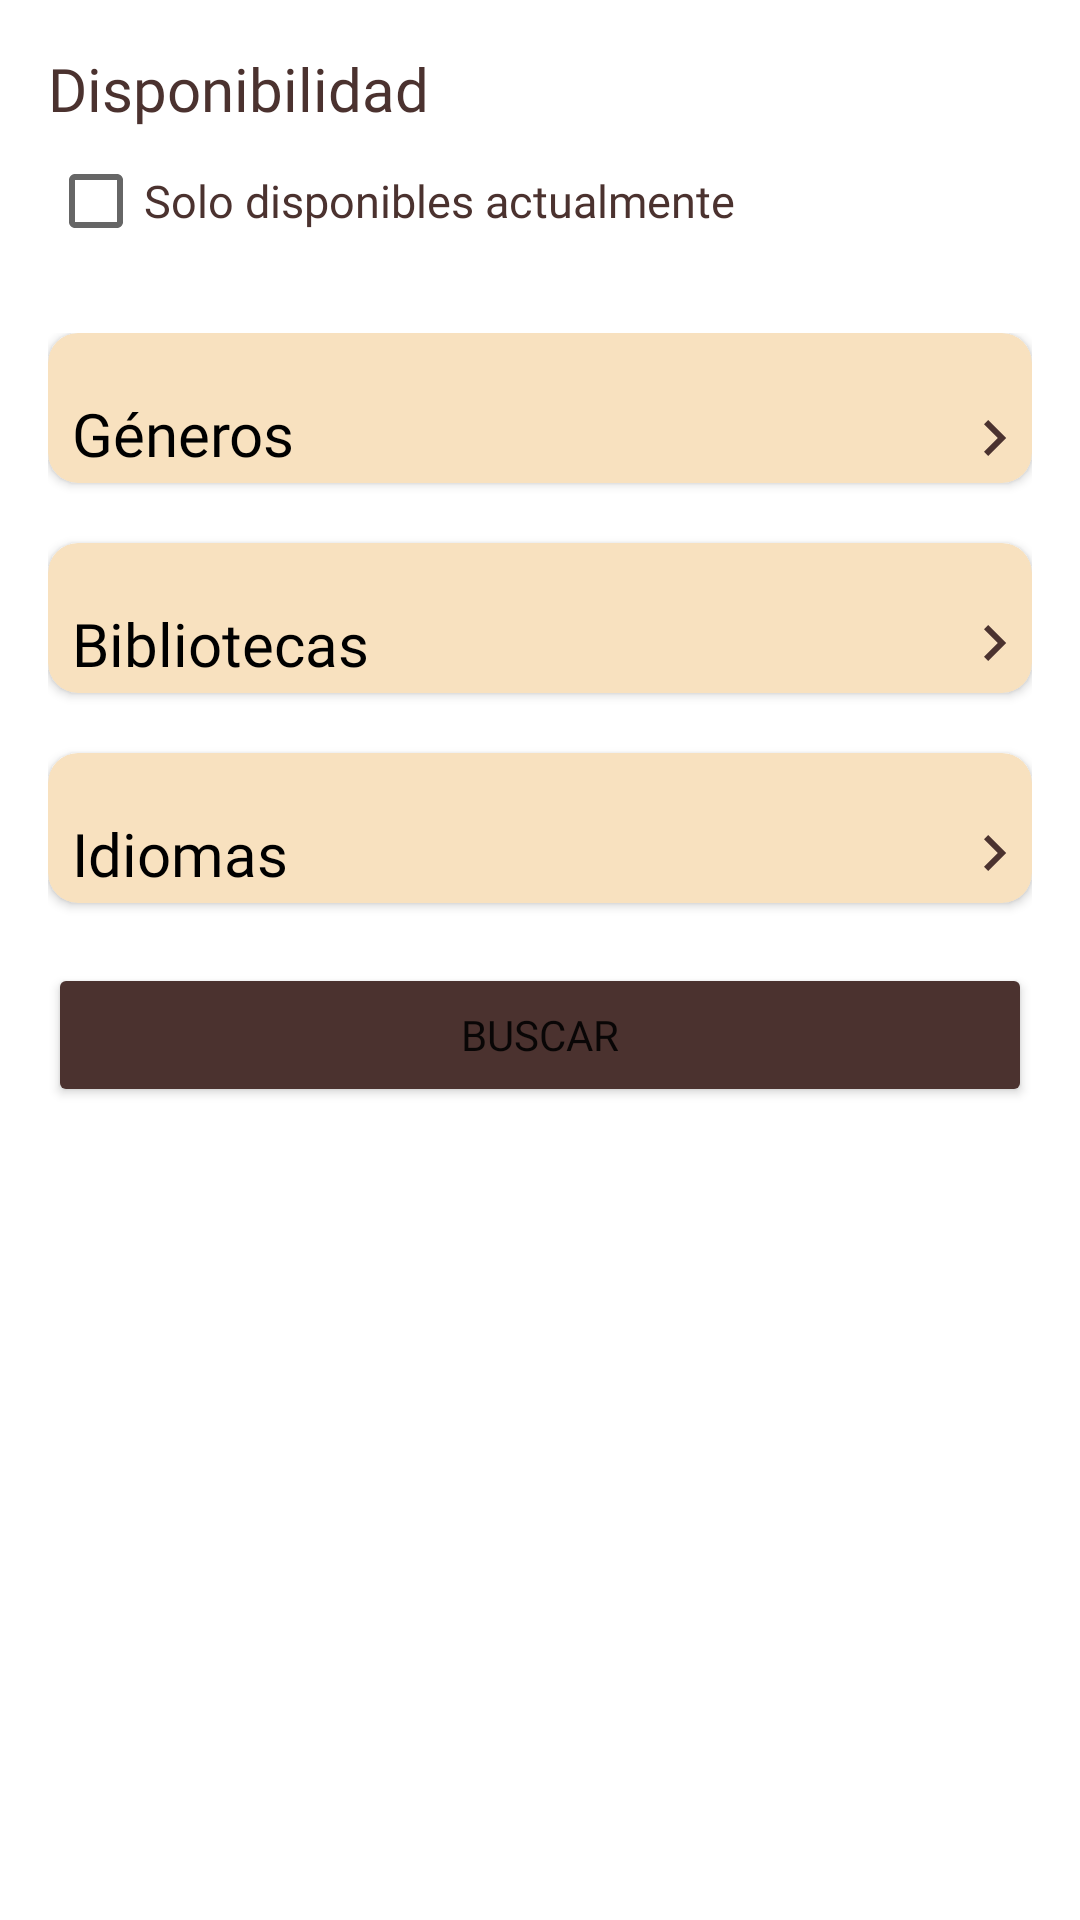

Reconstruct the res/layout file that produces this screen, plus the resources it refers to.
<!-- AndroidManifest.xml: application theme Theme.AppBibliotecas -->
<!-- res/layout/contenfiltros.xml -->
<?xml version="1.0" encoding="utf-8"?>
<androidx.core.widget.NestedScrollView
    xmlns:android="http://schemas.android.com/apk/res/android"
    xmlns:tools="http://schemas.android.com/tools"
    xmlns:app="http://schemas.android.com/apk/res-auto"
    app:layout_behavior="@string/appbar_scrolling_view_behavior"
    android:layout_width="match_parent"
    android:layout_height="wrap_content"
    android:fillViewport="true"
    android:paddingBottom="100dp"
    tools:showIn="@layout/activity_filtros"
    android:clipToPadding="false"
    tools:context=".ui.Filtros.FiltrosActivity">


    <LinearLayout
        android:layout_margin="16dp"
        app:layout_constraintTop_toTopOf="parent"
        app:layout_constraintStart_toStartOf="parent"
        android:layout_width="match_parent"
        android:layout_height="wrap_content"
        android:orientation="vertical">

        <TextView
            android:layout_width="wrap_content"
            android:layout_height="wrap_content"
            android:textSize="20dp"
            android:text="Disponibilidad"
            android:fontFamily="@font/fredoka"
            android:textColor="@color/title_color"
            />
        <TableLayout
            android:layout_width="match_parent"
            android:layout_height="wrap_content">
            <CheckBox
                android:id="@+id/buttonSoloDisponibles"
                android:textColor="@color/title_color"
                android:textSize="15dp"
                android:fontFamily="@font/fredoka_regular"
                android:text="Solo disponibles actualmente"
                />

        </TableLayout>

    <Space
        android:layout_width="match_parent"
        android:layout_height="20dp"/>

    <LinearLayout
        android:layout_width="match_parent"
        android:layout_height="wrap_content"
        android:orientation="vertical"
        >

        <androidx.cardview.widget.CardView
            android:id="@+id/cardview_generos"
            android:layout_width="match_parent"
            android:backgroundTint="@color/background_clear"
            app:cardCornerRadius="10dp"
            android:layout_height="50dp">

            <LinearLayout
                android:layout_width="match_parent"
                android:layout_height="match_parent"
                android:orientation="horizontal"
                android:textAlignment="center"
                >
                <TextView
                    android:id="@+id/textview_generos"
                    android:layout_marginStart="8dp"
                    android:layout_marginTop="20dp"
                    android:layout_width="match_parent"
                    android:textColor="@color/black"
                    android:layout_height="match_parent"
                    app:drawableEndCompat="@drawable/flecha"
                    android:fontFamily="@font/fredoka_regular"
                    android:text="Géneros"
                    android:textSize="20sp"
                   />

            </LinearLayout>

        </androidx.cardview.widget.CardView>


        <Space
            android:layout_width="match_parent"
            android:layout_height="20dp"/>

        <androidx.cardview.widget.CardView
            android:id="@+id/cardview_bibliotecas"
            android:layout_width="match_parent"
            app:cardCornerRadius="10dp"
            android:backgroundTint="@color/background_clear"
            android:layout_height="50dp">
            <TextView
                android:id="@+id/textview_biblioteca"
                android:layout_width="match_parent"
                android:layout_height="wrap_content"
                android:textColor="@color/black"
                android:fontFamily="@font/fredoka_regular"
                app:drawableEndCompat="@drawable/flecha"
                android:layout_marginStart="8dp"
                android:layout_marginTop="20dp"
                android:textSize="20dp"
                android:text="Bibliotecas"
                />

        </androidx.cardview.widget.CardView>

        <Space
            android:layout_width="match_parent"
            android:layout_height="20dp"/>

        <androidx.cardview.widget.CardView
            android:id="@+id/cardview_idiomas"
            android:layout_width="match_parent"
            app:cardCornerRadius="10dp"
            android:backgroundTint="@color/background_clear"
            android:layout_height="50dp">
            <TextView
                android:id="@+id/textview_idiomas"
                android:layout_width="match_parent"
                android:layout_height="wrap_content"
                android:textColor="@color/black"
                android:fontFamily="@font/fredoka_regular"
                app:drawableEndCompat="@drawable/flecha"
                android:layout_marginStart="8dp"
                android:layout_marginTop="20dp"
                android:textSize="20dp"
                android:text="Idiomas"
                />
        </androidx.cardview.widget.CardView>

        <Space
            android:layout_width="match_parent"
            android:layout_height="20dp"/>


    </LinearLayout>
        <LinearLayout
            android:layout_width="match_parent"
            android:layout_height="wrap_content">

            <Button
                android:id="@+id/botonBuscar"
                android:layout_width="match_parent"
                android:backgroundTint="@color/background_button_color"
                android:text="Buscar"
                android:fontFamily="@font/fredoka"
                android:layout_height="wrap_content">

            </Button>
        </LinearLayout>




    </LinearLayout>


</androidx.core.widget.NestedScrollView>
<!-- res/layout/activity_filtros.xml (included above) -->
<?xml version="1.0" encoding="utf-8"?>
<androidx.coordinatorlayout.widget.CoordinatorLayout xmlns:android="http://schemas.android.com/apk/res/android"
    xmlns:app="http://schemas.android.com/apk/res-auto"
    xmlns:tools="http://schemas.android.com/tools"
    android:layout_width="match_parent"
    android:layout_height="match_parent"
    android:fitsSystemWindows="true"
    tools:context=".ui.Filtros.FiltrosActivity">

    <com.google.android.material.appbar.AppBarLayout
        android:id="@+id/app_bar"
        android:fitsSystemWindows="true"
        android:layout_height="wrap_content"
        android:layout_width="match_parent"
        android:background="@color/background_clear"
        android:theme="@style/Theme.AppBibliotecas.AppBarOverlay">

        <androidx.appcompat.widget.Toolbar
            android:id="@+id/toolbar"
            android:layout_width="match_parent"
            android:layout_height="?attr/actionBarSize"
            app:layout_collapseMode="parallax"
            app:menu="@menu/menu_filtros"
            app:popupTheme="@style/Theme.AppBibliotecas.PopupOverlay">

            <ImageView
                android:id="@+id/backButtonFilters"
                android:layout_width="wrap_content"
                android:layout_height="wrap_content"
                android:layout_margin="4dp"
                android:padding="8dp"
                android:src="@drawable/back_icon" />



        </androidx.appcompat.widget.Toolbar>

    </com.google.android.material.appbar.AppBarLayout>

    <include
        android:id="@+id/contentfiltros"
        layout="@layout/contenfiltros" />




</androidx.coordinatorlayout.widget.CoordinatorLayout>
<!-- resources referenced by this layout -->
<resources>
  <color name="background_button_color">#4b322f</color>
  <color name="background_clear">#f8e1bf</color>
  <color name="black">#FF000000</color>
  <color name="title_color">#4b322f</color>
  <!-- drawable back_icon (drawable) -->
  <?xml version="1.0" encoding="utf-8"?>
  <vector xmlns:android="http://schemas.android.com/apk/res/android"
      android:width="40dp"
      android:height="40dp"
      android:viewportWidth="40"
      android:viewportHeight="40"
      android:tint="@color/black">
      <path
          android:fillColor="@android:color/white"
          android:pathData="M20,33.333 L6.667,20 20,6.667 21.958,8.625 11.958,18.625H33.333V21.375H11.958L21.958,31.375Z"/>
  </vector>
  <!-- drawable flecha (drawable) -->
  <?xml version="1.0" encoding="utf-8"?>
  <vector xmlns:android="http://schemas.android.com/apk/res/android"
      android:width="24dp"
      android:height="24dp"
      android:viewportWidth="960"
      android:viewportHeight="960"
      android:tint="@color/background_button_color">
      <path
          android:fillColor="@android:color/white"
          android:pathData="M376,720L320,664L504,480L320,296L376,240L616,480L376,720Z"/>
  </vector>
  <style name="Theme.AppBibliotecas.AppBarOverlay" parent="ThemeOverlay.AppCompat.ActionBar" />
  <style name="Theme.AppBibliotecas.PopupOverlay" parent="ThemeOverlay.AppCompat.Light" />
  <style name="Theme.AppBibliotecas" parent="Theme.MaterialComponents.DayNight.NoActionBar">
          
          <item name="colorPrimary">@color/purple_500</item>
          <item name="colorPrimaryVariant">@color/purple_700</item>
          <item name="colorOnPrimary">@color/white</item>
          
          <item name="colorSecondary">@color/teal_200</item>
          <item name="colorSecondaryVariant">@color/teal_700</item>
          <item name="colorOnSecondary">@color/black</item>
          
          <item name="android:statusBarColor">?attr/colorPrimaryVariant</item>
          
      </style>
  <color name="purple_500">#FF6200EE</color>
  <color name="purple_700">#FF3700B3</color>
  <color name="white">#FFFFFFFF</color>
  <color name="teal_200">#FF03DAC5</color>
  <color name="teal_700">#FF018786</color>
</resources>
